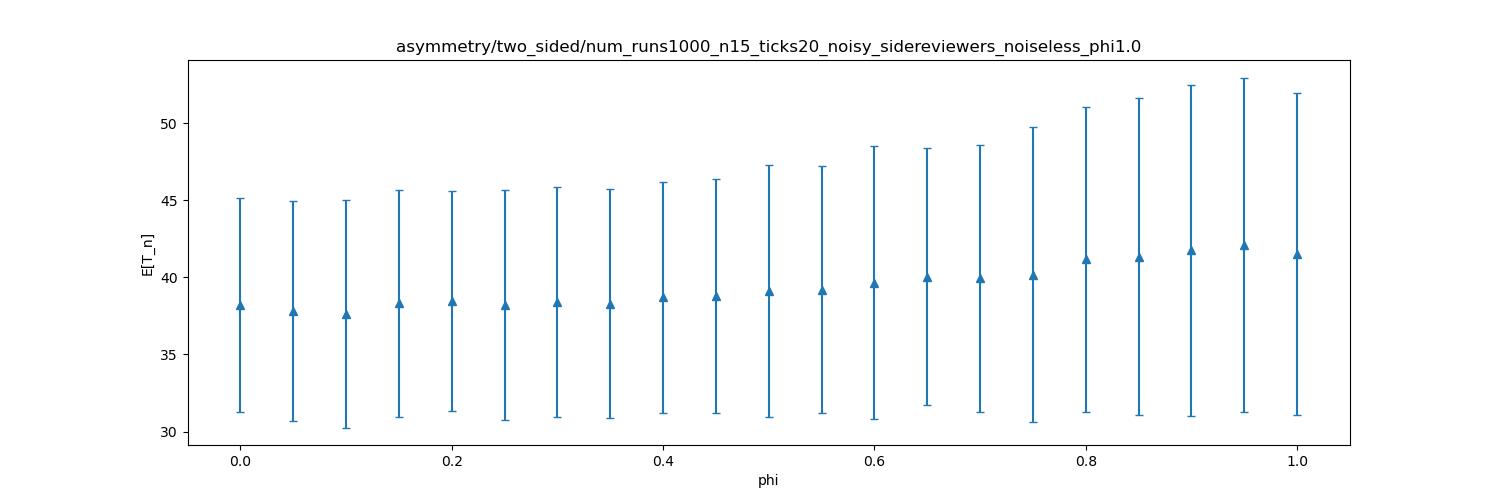

Data behind this chart, as committed beside it:
dispersion, mean, stddev
0.0, 38.21, 6.935
0.05, 37.83, 7.153
0.1, 37.64, 7.377
0.15, 38.31, 7.376
0.2, 38.45, 7.14
0.25, 38.23, 7.459
0.3, 38.42, 7.461
0.35, 38.3, 7.449
0.4, 38.71, 7.488
0.45, 38.8, 7.571
0.5, 39.12, 8.198
0.55, 39.21, 8.015
0.6, 39.65, 8.859
0.65, 40.04, 8.342
0.7, 39.95, 8.648
0.75, 40.18, 9.582
0.8, 41.17, 9.873
0.85, 41.33, 10.29
0.9, 41.75, 10.75
0.95, 42.12, 10.86
1.0, 41.51, 10.45
